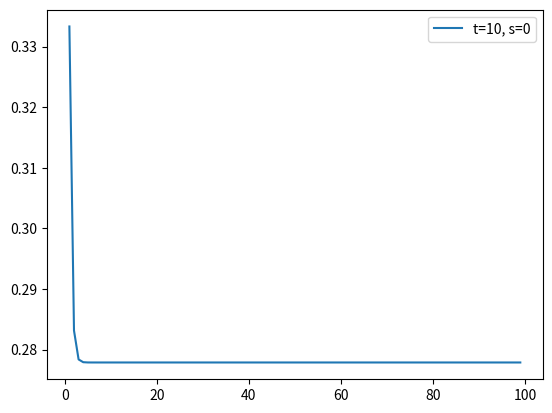

The matplotlib source for this figure:
from matplotlib import pyplot as plt
import numpy as np


def W1(s, T):
    return 2/(s * s + s + 1)
    # return 1 / (2 * s + 1)


def W2(s, T):
    return 1 / (s + 1)
    # return 1 / (3 * s + 1)


def W3(s, T):
    return 1 / T / s
    # return T / (s + 1)


def W(s, t):
    return 0.5 * t * (s ** 4) + t * (s ** 3) + t * (s ** 2) + 0.5 * t * s + 1

def W_example(s, t):
    p = W1(s, t) * W2(s, t) * W3(s, t)
    return p / (1 + p)


def model(t, initS):
    s_arr = []
    s = initS
    for i in range(1, 100):
        s_out = W2(W1(s, t), t)
        s = -W3(s_out, t)
        s_arr.append(s_out)

    return np.arange(1, 100), s_arr

s_x = 0
t_x = 10
x_arr, s_arr = model(t_x, s_x)
plt.plot(x_arr, s_arr, label="t={}, s={}".format(t_x, s_x))
plt.legend()
plt.show()